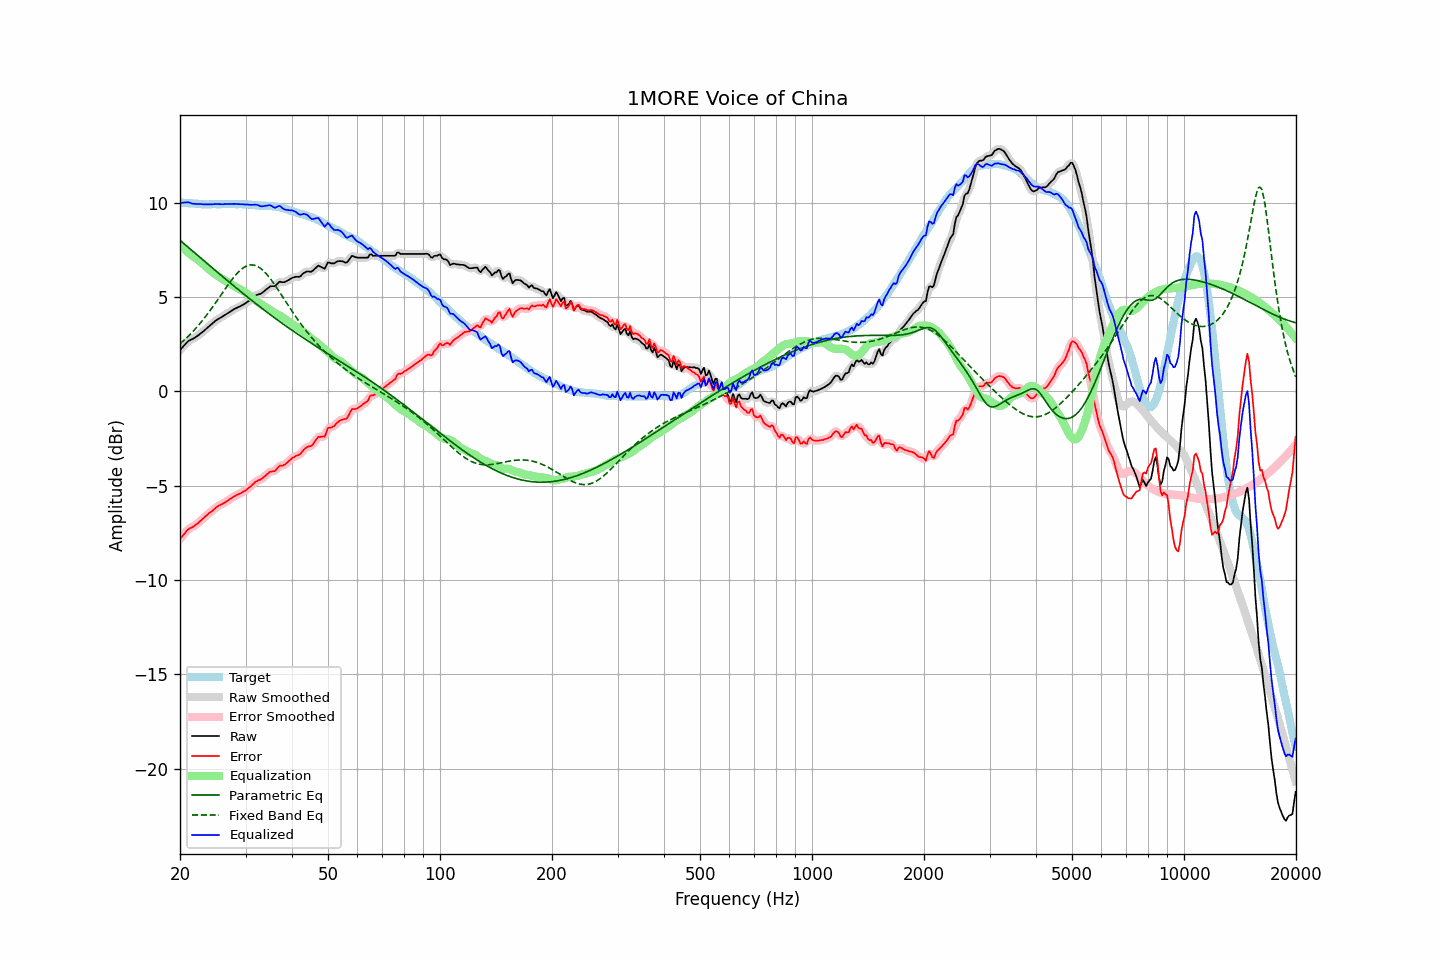

Values plotted in this chart, from the file beside it:
frequency, raw, error, smoothed, error_smoothed, equalization, parametric_eq, fixed_band_eq, equalized_raw, equalized_smoothed, target
20.00, 2.18, -7.83, 2.18, -7.83, 7.80, 8.01, 2.52, 9.98, 9.98, 10.01
20.20, 2.28, -7.72, 2.28, -7.72, 7.71, 7.93, 2.59, 9.99, 9.99, 10.00
20.40, 2.37, -7.62, 2.38, -7.61, 7.62, 7.86, 2.67, 9.99, 10.00, 9.99
20.61, 2.47, -7.52, 2.47, -7.51, 7.53, 7.79, 2.75, 10.00, 10.00, 9.99
20.81, 2.56, -7.41, 2.57, -7.41, 7.45, 7.71, 2.82, 10.01, 10.01, 9.97
21.02, 2.65, -7.32, 2.64, -7.33, 7.37, 7.64, 2.91, 10.02, 10.01, 9.97
21.23, 2.70, -7.26, 2.70, -7.27, 7.29, 7.57, 2.99, 10.00, 9.99, 9.96
21.44, 2.74, -7.23, 2.75, -7.22, 7.22, 7.49, 3.08, 9.96, 9.97, 9.97
21.66, 2.78, -7.18, 2.79, -7.17, 7.16, 7.42, 3.17, 9.94, 9.95, 9.96
21.87, 2.83, -7.12, 2.83, -7.12, 7.10, 7.35, 3.26, 9.94, 9.94, 9.95
22.09, 2.88, -7.06, 2.89, -7.06, 7.05, 7.28, 3.35, 9.93, 9.93, 9.94
22.31, 2.94, -7.00, 2.95, -6.99, 6.98, 7.20, 3.45, 9.93, 9.93, 9.94
22.54, 3.01, -6.92, 3.01, -6.92, 6.92, 7.13, 3.55, 9.93, 9.93, 9.93
22.76, 3.07, -6.85, 3.07, -6.85, 6.85, 7.06, 3.65, 9.92, 9.92, 9.92
22.99, 3.14, -6.77, 3.14, -6.77, 6.77, 6.98, 3.76, 9.91, 9.92, 9.91
23.22, 3.21, -6.69, 3.21, -6.69, 6.69, 6.91, 3.87, 9.91, 9.91, 9.90
23.45, 3.29, -6.62, 3.29, -6.61, 6.62, 6.84, 3.97, 9.91, 9.91, 9.91
23.69, 3.36, -6.54, 3.37, -6.54, 6.54, 6.77, 4.09, 9.90, 9.91, 9.90
23.92, 3.44, -6.46, 3.44, -6.47, 6.47, 6.69, 4.20, 9.91, 9.91, 9.90
24.16, 3.51, -6.40, 3.51, -6.40, 6.39, 6.62, 4.32, 9.91, 9.91, 9.91
24.40, 3.58, -6.34, 3.59, -6.33, 6.32, 6.55, 4.43, 9.91, 9.91, 9.92
24.65, 3.66, -6.26, 3.66, -6.26, 6.26, 6.48, 4.56, 9.92, 9.92, 9.92
24.89, 3.73, -6.19, 3.73, -6.19, 6.19, 6.40, 4.68, 9.93, 9.92, 9.92
25.14, 3.79, -6.12, 3.79, -6.12, 6.14, 6.33, 4.80, 9.93, 9.93, 9.91
25.39, 3.84, -6.07, 3.84, -6.07, 6.08, 6.26, 4.92, 9.92, 9.92, 9.91
25.65, 3.89, -6.02, 3.89, -6.02, 6.03, 6.19, 5.05, 9.92, 9.92, 9.91
25.91, 3.94, -5.98, 3.94, -5.98, 5.97, 6.12, 5.17, 9.92, 9.92, 9.92
26.16, 3.99, -5.94, 4.00, -5.93, 5.92, 6.05, 5.29, 9.92, 9.92, 9.93
26.43, 4.05, -5.88, 4.05, -5.88, 5.87, 5.97, 5.42, 9.92, 9.92, 9.93
26.69, 4.10, -5.83, 4.10, -5.83, 5.82, 5.90, 5.54, 9.92, 9.92, 9.93
26.96, 4.15, -5.77, 4.16, -5.77, 5.77, 5.83, 5.66, 9.92, 9.92, 9.92
27.23, 4.21, -5.71, 4.21, -5.71, 5.72, 5.76, 5.77, 9.93, 9.92, 9.92
27.50, 4.26, -5.66, 4.27, -5.66, 5.66, 5.69, 5.89, 9.92, 9.93, 9.92
27.77, 4.32, -5.61, 4.32, -5.61, 5.61, 5.62, 6.00, 9.93, 9.93, 9.93
28.05, 4.37, -5.56, 4.37, -5.55, 5.56, 5.55, 6.10, 9.93, 9.93, 9.93
28.33, 4.41, -5.50, 4.41, -5.51, 5.51, 5.48, 6.20, 9.93, 9.93, 9.91
28.62, 4.45, -5.46, 4.45, -5.46, 5.47, 5.41, 6.29, 9.92, 9.92, 9.91
28.90, 4.49, -5.43, 4.49, -5.42, 5.43, 5.34, 6.38, 9.92, 9.92, 9.92
29.19, 4.53, -5.39, 4.53, -5.38, 5.38, 5.27, 6.46, 9.91, 9.91, 9.92
29.48, 4.58, -5.33, 4.58, -5.34, 5.33, 5.20, 6.52, 9.92, 9.91, 9.91
29.78, 4.62, -5.29, 4.63, -5.29, 5.28, 5.13, 6.58, 9.90, 9.91, 9.91
30.08, 4.68, -5.24, 4.68, -5.23, 5.22, 5.07, 6.62, 9.90, 9.90, 9.92
30.38, 4.74, -5.17, 4.74, -5.17, 5.16, 5.00, 6.66, 9.90, 9.90, 9.91
30.68, 4.80, -5.09, 4.80, -5.10, 5.09, 4.93, 6.69, 9.89, 9.89, 9.89
30.99, 4.86, -5.03, 4.87, -5.02, 5.02, 4.86, 6.70, 9.88, 9.88, 9.89
31.30, 4.93, -4.95, 4.93, -4.94, 4.95, 4.80, 6.70, 9.88, 9.89, 9.88
31.61, 5.00, -4.87, 5.00, -4.87, 4.89, 4.73, 6.69, 9.89, 9.89, 9.87
31.93, 5.07, -4.79, 5.07, -4.80, 4.83, 4.66, 6.66, 9.90, 9.89, 9.86
32.24, 5.11, -4.75, 5.11, -4.75, 4.77, 4.59, 6.63, 9.88, 9.88, 9.86
32.57, 5.14, -4.70, 5.14, -4.71, 4.71, 4.53, 6.58, 9.85, 9.85, 9.84
32.89, 5.16, -4.68, 5.17, -4.67, 4.65, 4.46, 6.53, 9.81, 9.82, 9.84
33.22, 5.21, -4.63, 5.22, -4.62, 4.59, 4.40, 6.46, 9.80, 9.81, 9.84
33.55, 5.28, -4.55, 5.28, -4.56, 4.53, 4.33, 6.38, 9.81, 9.81, 9.83
33.89, 5.35, -4.49, 5.35, -4.48, 4.48, 4.27, 6.29, 9.83, 9.83, 9.84
34.23, 5.42, -4.40, 5.42, -4.40, 4.42, 4.20, 6.20, 9.85, 9.85, 9.82
34.57, 5.48, -4.34, 5.49, -4.33, 4.37, 4.14, 6.10, 9.85, 9.86, 9.82
34.92, 5.55, -4.26, 5.54, -4.28, 4.31, 4.07, 5.99, 9.87, 9.85, 9.81
35.27, 5.57, -4.25, 5.56, -4.25, 4.25, 4.01, 5.88, 9.83, 9.82, 9.82
35.62, 5.57, -4.23, 5.57, -4.23, 4.20, 3.95, 5.76, 9.77, 9.77, 9.80
35.97, 5.57, -4.23, 5.60, -4.20, 4.15, 3.88, 5.64, 9.72, 9.75, 9.80
... 635 more rows
